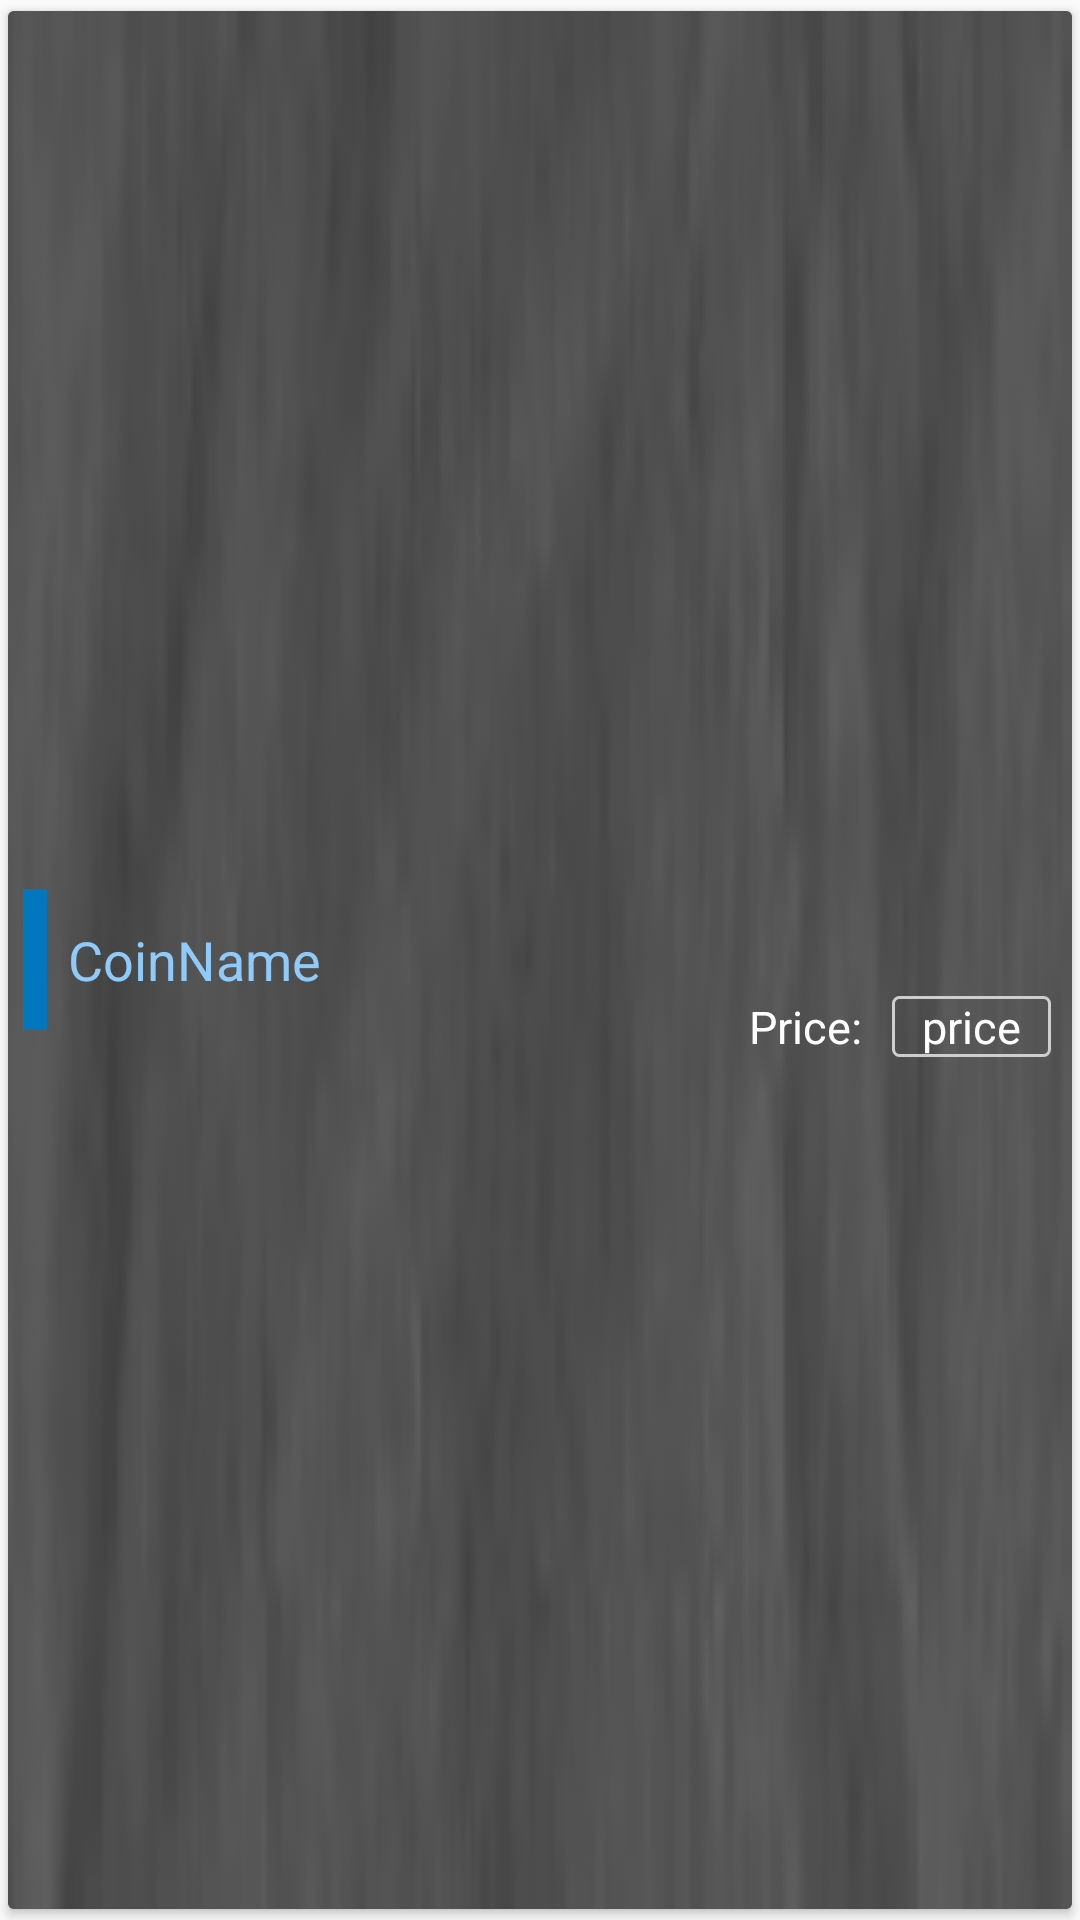

Write the Android layout XML for this screen, with the resource values it uses.
<!-- AndroidManifest.xml: application theme Theme.AppCompat.Light.NoActionBar -->
<!-- res/layout/items_alert.xml -->
<?xml version="1.0" encoding="utf-8"?>

<androidx.cardview.widget.CardView xmlns:android="http://schemas.android.com/apk/res/android"
    xmlns:app="http://schemas.android.com/apk/res-auto"
    xmlns:tools="http://schemas.android.com/tools"
    android:id="@+id/open_order_item"
    android:layout_width="match_parent"
    android:layout_height="wrap_content"
    android:layout_margin="0dp"
    app:cardBackgroundColor="@color/GRAY_DARK"
    app:cardPreventCornerOverlap="true"
    app:cardUseCompatPadding="true">

    <RelativeLayout
        android:layout_width="match_parent"
        android:layout_height="match_parent"
        android:background="@drawable/background3">

        <TextView
            android:id="@+id/type_id3"
            android:layout_width="8dp"
            android:layout_height="47dp"
            android:layout_centerVertical="true"
            android:layout_marginStart="5dp"
            android:background="@color/MYBLUE" />

        <TextView
            android:id="@+id/coinname"
            android:layout_width="wrap_content"
            android:layout_height="wrap_content"
            android:layout_centerVertical="true"
            android:layout_marginStart="7dp"
            android:layout_toRightOf="@id/type_id3"
            android:lineSpacingExtra="12sp"
            android:text="@string/coinname"
            android:textColor="@color/LBLUE"
            android:textSize="18sp" />

        <TextView
            android:id="@+id/eq_price"
            android:layout_width="wrap_content"
            android:layout_height="wrap_content"
            android:layout_below="@id/coinname"
            android:layout_alignParentEnd="true"
            android:layout_centerVertical="false"
            android:layout_marginStart="10dp"
            android:layout_marginEnd="7dp"
            android:layout_marginBottom="5dp"
            android:background="@drawable/border"
            android:paddingLeft="10dp"
            android:paddingEnd="10dp"
            android:text="@string/price"
            android:textAlignment="textEnd"
            android:textColor="#FFFFFF"
            android:textSize="15sp" />

        <TextView
            android:id="@+id/price"
            android:layout_width="wrap_content"
            android:layout_height="wrap_content"
            android:layout_below="@id/coinname"
            android:layout_centerVertical="false"
            android:layout_marginBottom="5dp"
            android:layout_toStartOf="@id/eq_price"
            android:lineSpacingExtra="12sp"
            android:text="Price:"
            android:textColor="#FFFFFF"
            android:textSize="15sp" />

    </RelativeLayout>


</androidx.cardview.widget.CardView>
<!-- resources referenced by this layout -->
<resources>
  <color name="GRAY_DARK">#373737</color>
  <color name="LBLUE">#90caf9</color>
  <color name="MYBLUE">#0277bd</color>
  <!-- drawable background3: png bitmap (drawable-v24, 6068 bytes) -->
  <!-- drawable border (drawable) -->
  <?xml version="1.0" encoding="utf-8"?>
  
  <shape xmlns:android="http://schemas.android.com/apk/res/android"
      android:shape="rectangle" >
  
      
      <solid android:color = "@android:color/transparent" />
  
      
      <stroke
          android:width="1dp"
          android:color="#CECECF" >
      </stroke>
  
      
      <corners
          android:radius="2dp"   >
      </corners>
  
  </shape>
  <string name="coinname">CoinName</string>
  <string name="price">price</string>
</resources>
